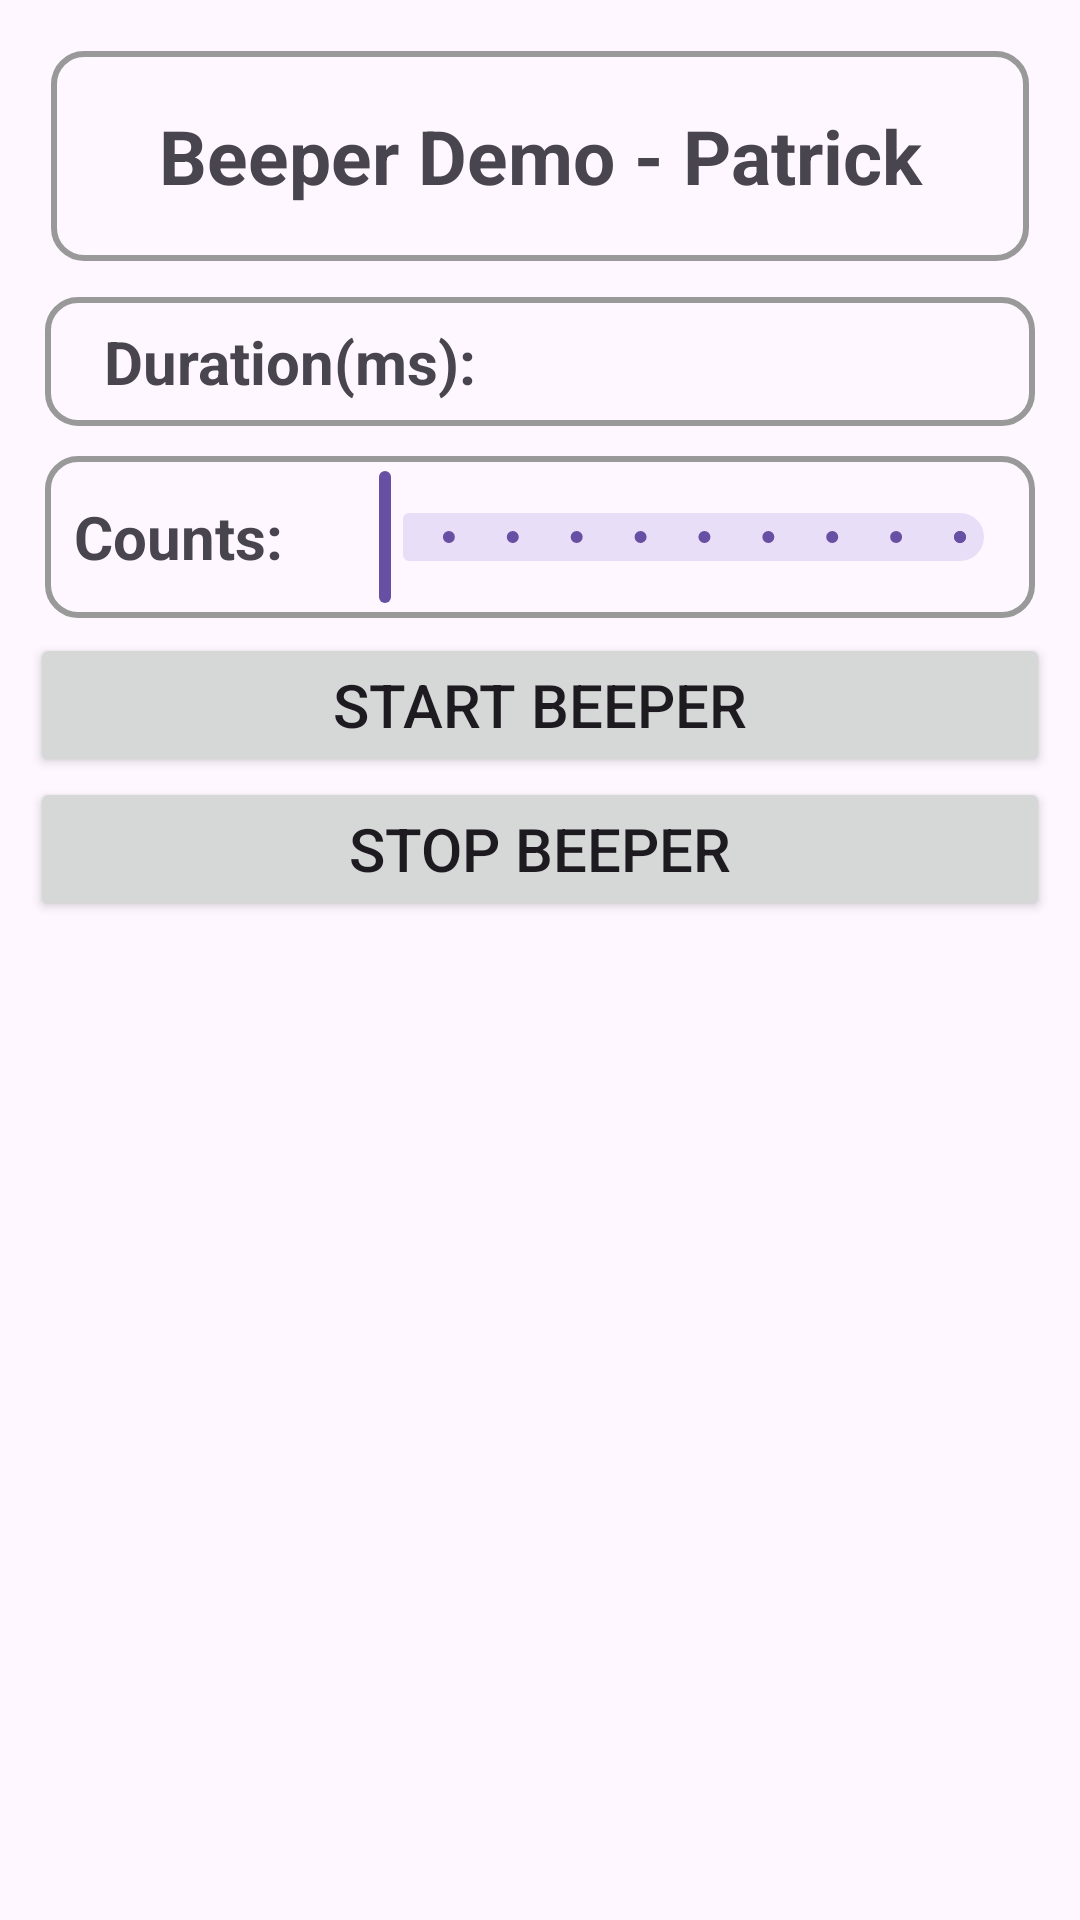

The Android layout XML behind this screen, and the referenced resources:
<!-- AndroidManifest.xml: application theme Theme.POSGeneralSDKDemo -->
<!-- res/layout/activity_beeper.xml -->
<?xml version="1.0" encoding="utf-8"?>
<LinearLayout xmlns:android="http://schemas.android.com/apk/res/android"
    xmlns:app="http://schemas.android.com/apk/res-auto"
    xmlns:tools="http://schemas.android.com/tools"
    android:id="@+id/main"
    android:layout_width="match_parent"
    android:layout_height="match_parent"
    android:orientation="vertical"
    android:padding="10dp">

    <TextView
        android:layout_width="match_parent"
        android:layout_height="70dp"
        android:textSize="25dp"
        android:text="Beeper Demo - Patrick"
        android:gravity="center"
        android:textStyle="bold"
        android:layout_margin="7dp"
        android:background="@drawable/border"/>

    <LinearLayout
        android:layout_width="match_parent"
        android:layout_height="wrap_content"
        android:orientation="horizontal"
        android:background="@drawable/border"
        android:layout_margin="5dp">

        <TextView
            android:layout_width="0dp"
            android:layout_height="wrap_content"
            android:layout_weight="1"
            android:text="Duration(ms): "
            android:gravity="center"
            android:textSize="20sp"
            android:textStyle="bold"
            android:layout_margin="5dp"/>

        <Spinner
            android:id="@+id/spDuration"
            android:layout_width="0dp"
            android:layout_height="wrap_content"
            android:layout_weight="1"
            android:layout_margin="5dp"
            android:background="#CCCCCC"/>

    </LinearLayout>

    <LinearLayout
        android:layout_width="match_parent"
        android:layout_height="wrap_content"
        android:orientation="horizontal"
        android:background="@drawable/border"
        android:layout_margin="5dp">

        <TextView
            android:layout_width="0dp"
            android:layout_height="match_parent"
            android:layout_weight="1"
            android:text="Counts: "
            android:gravity="center"
            android:textSize="20sp"
            android:textStyle="bold"
            android:layout_margin="5dp"/>

        <com.google.android.material.slider.Slider
            android:id="@+id/sliderBeeperCount"
            android:layout_width="0dp"
            android:layout_height="wrap_content"
            android:layout_weight="3"
            android:valueFrom="1"
            android:valueTo="10"
            android:value="1"
            android:stepSize="1"/>

    </LinearLayout>

    <ScrollView
        android:layout_width="match_parent"
        android:layout_height="match_parent">

        <LinearLayout
            android:layout_width="match_parent"
            android:layout_height="wrap_content"
            android:orientation="vertical">

            <Button
                android:id="@+id/btnStartBeeper"
                android:layout_width="match_parent"
                android:layout_height="wrap_content"
                android:text="Start Beeper"
                android:textSize="20sp"
                android:padding="0dp"/>

            <Button
                android:id="@+id/btnStopBeeper"
                android:layout_width="match_parent"
                android:layout_height="wrap_content"
                android:text="Stop Beeper"
                android:textSize="20sp"
                android:padding="0dp"/>

        </LinearLayout>

    </ScrollView>

</LinearLayout>
<!-- resources referenced by this layout -->
<resources>
  <!-- drawable border (drawable) -->
  <?xml version="1.0" encoding="utf-8"?>
  <shape xmlns:android="http://schemas.android.com/apk/res/android">
  
      <stroke android:width="2dp" android:color="#999999"/>
      <padding android:bottom="3dp" android:left="3dp" android:right="3dp" android:top="3dp"/>
      <corners android:radius="10dp"/>
  
  </shape>
  <style name="Theme.POSGeneralSDKDemo" parent="Base.Theme.POSGeneralSDKDemo" />
  <style name="Base.Theme.POSGeneralSDKDemo" parent="Theme.Material3.DayNight.NoActionBar">
          
          
      </style>
</resources>
